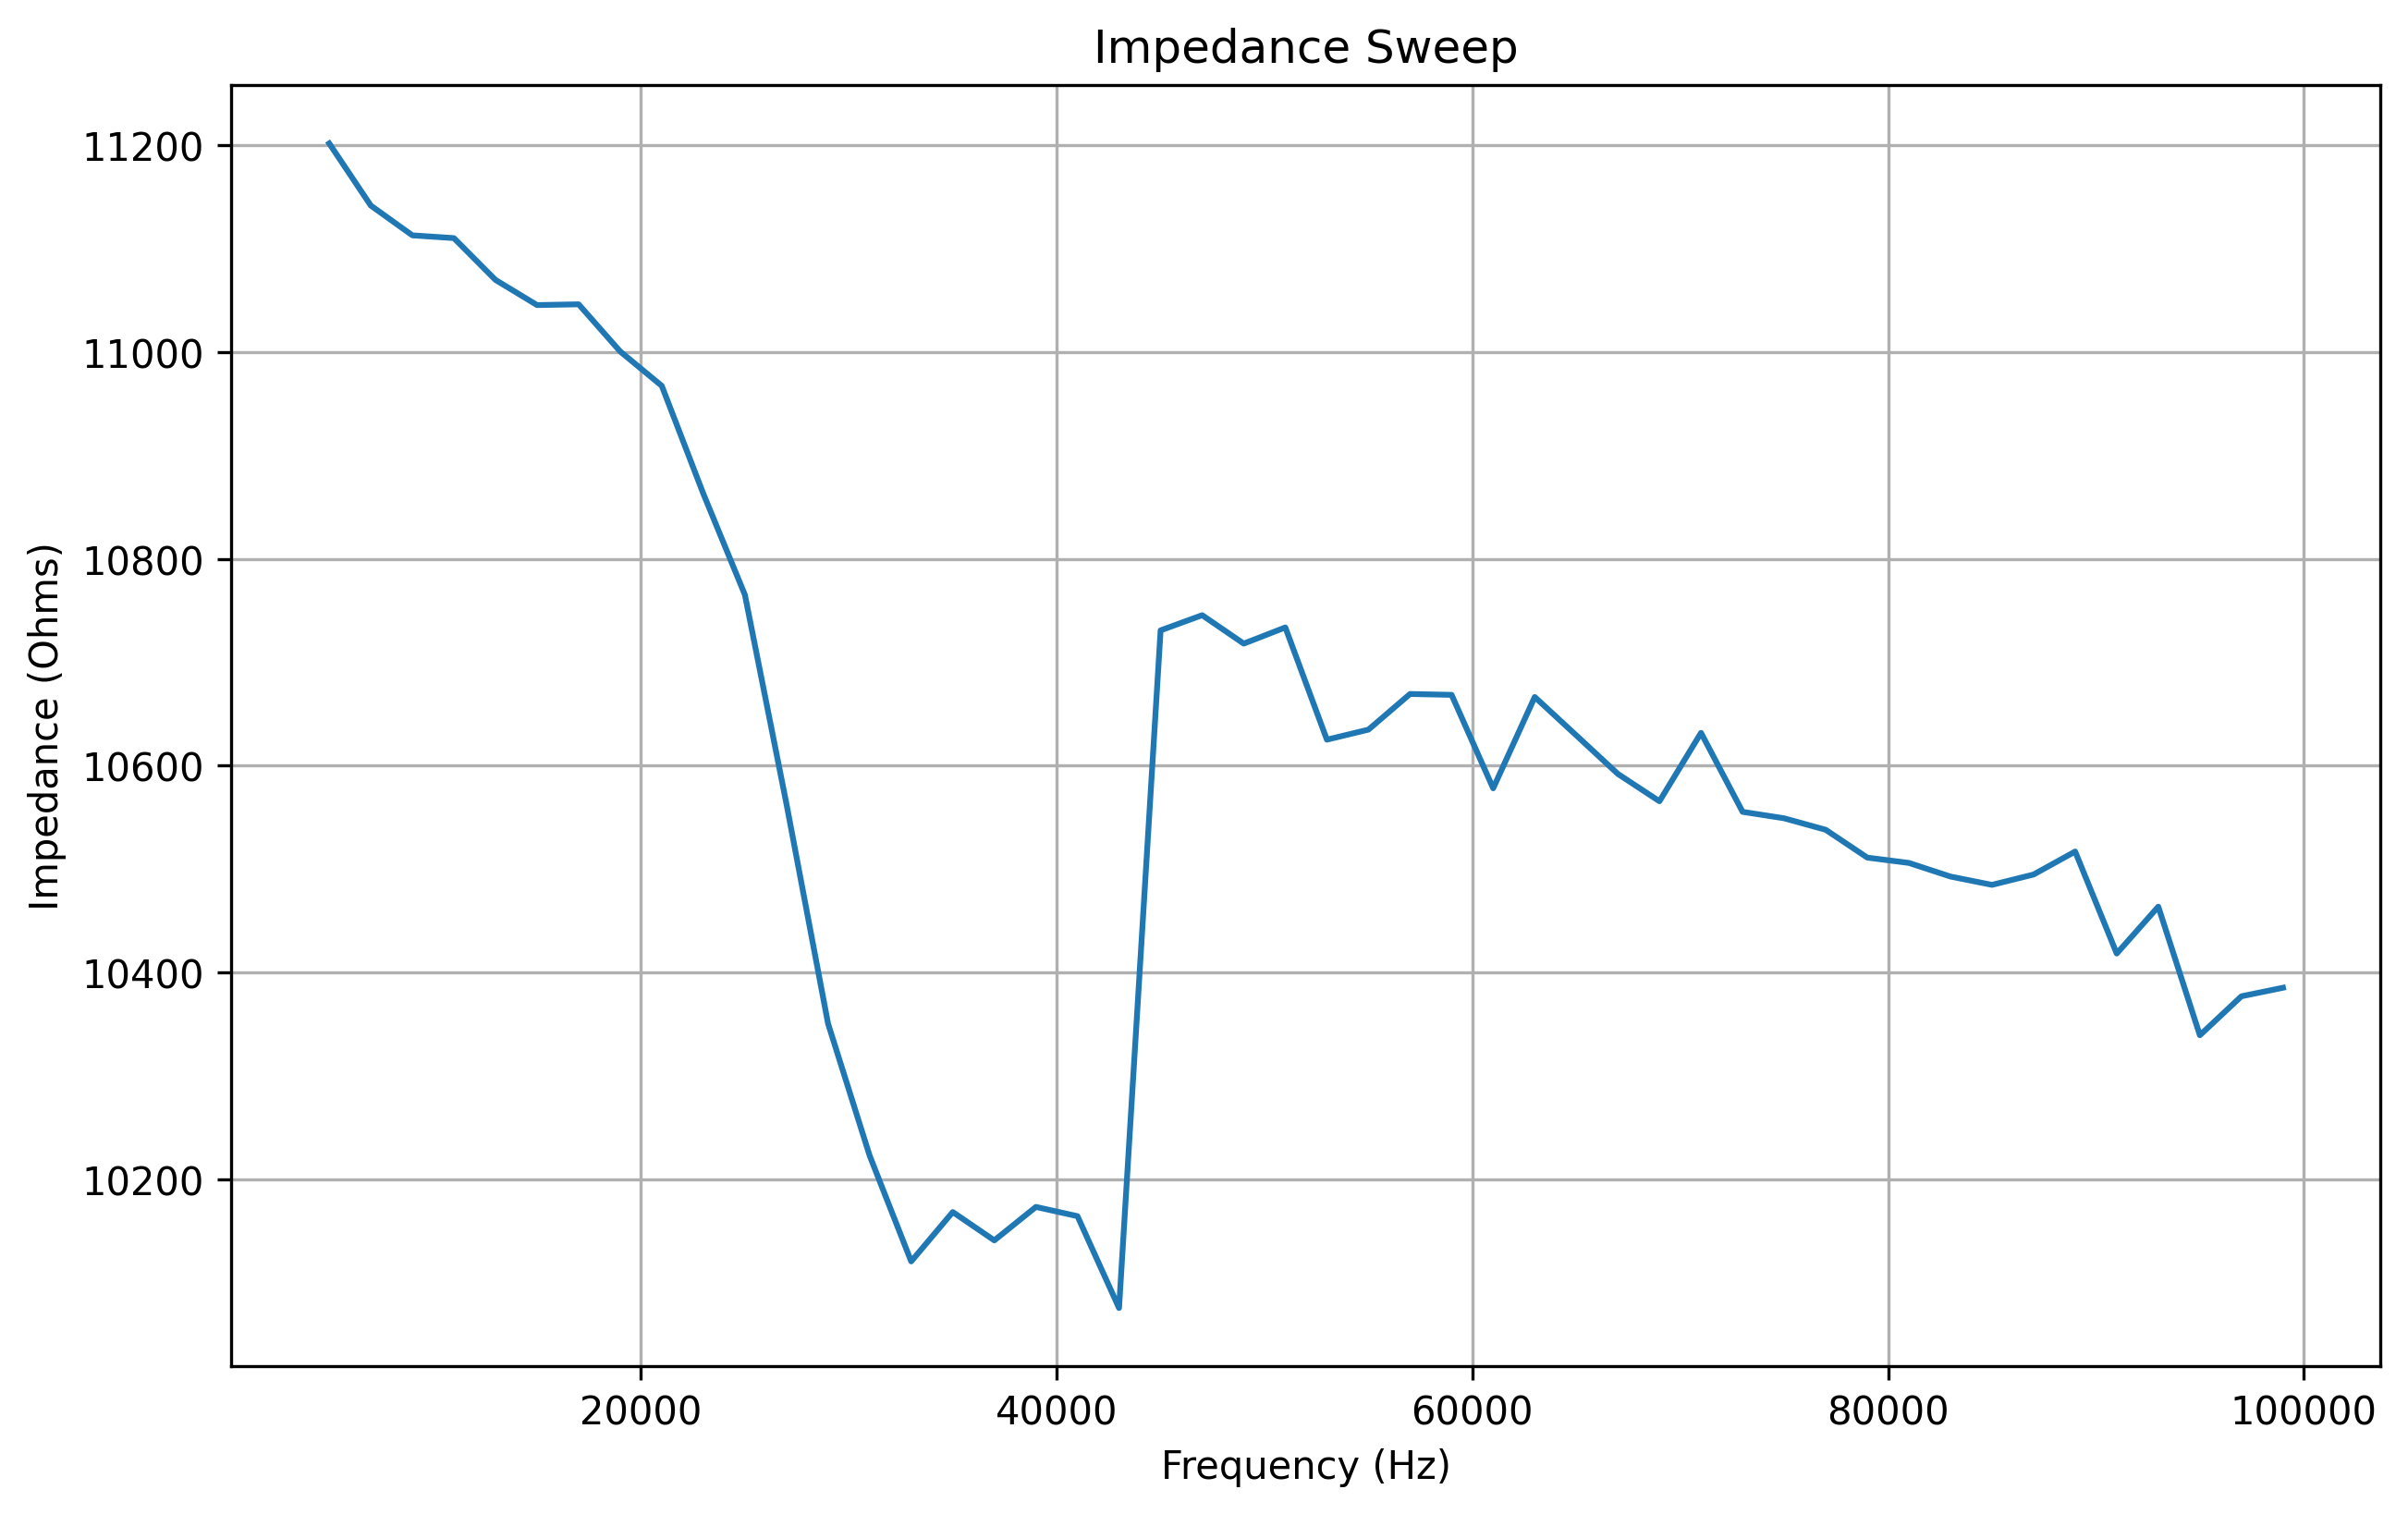

The file beside this chart, header and first rows:
frequency, real, imaginary, magnitude, impedance
5000, 12.0, 823.0, 823.1, 11202
7000, 1.0, 817.0, 817.0, 11142
9000, -52.0, 834.0, 835.6, 11113
11000, -59.0, 823.0, 825.1, 11110
13000, -94.0, 841.0, 846.2, 11070
15000, -103.0, 834.0, 840.3, 11046
17000, -125.0, 836.0, 845.3, 11046
19000, -139.0, 828.0, 839.6, 11001
21000, -165.0, 838.0, 854.1, 10967
23000, -182.0, 837.0, 856.6, 10863
25000, -199.0, 844.0, 867.1, 10765
27000, -221.0, 851.0, 879.2, 10563
29000, -241.0, 871.0, 903.7, 10350
31000, -258.0, 874.0, 911.3, 10223
33000, -283.0, 877.0, 921.5, 10120
35000, -298.0, 868.0, 917.7, 10168
37000, -313.0, 864.0, 919, 10141
39000, -334.0, 853.0, 916.1, 10173
41000, -349.0, 847.0, 916.1, 10164
43000, -376.0, 835.0, 915.8, 10075
45000, -363.0, 786.0, 865.8, 10731
47000, -375.0, 779.0, 864.6, 10746
49000, -392.0, 772.0, 865.8, 10718
51000, -405.0, 765.0, 865.6, 10734
53000, -421.0, 765.0, 873.2, 10625
55000, -440.0, 751.0, 870.4, 10635
57000, -455.0, 742.0, 870.4, 10669
59000, -467.0, 731.0, 867.4, 10669
61000, -485.0, 725.0, 872.3, 10578
63000, -494.0, 708.0, 863.3, 10666
65000, -520.0, 702.0, 873.6, 10629
67000, -527.0, 695.0, 872.2, 10592
69000, -541.0, 686.0, 873.7, 10566
71000, -557.0, 670.0, 871.3, 10632
73000, -570.0, 663.0, 874.3, 10555
75000, -585.0, 647.0, 872.3, 10549
77000, -597.0, 640.0, 875.2, 10538
79000, -611.0, 625.0, 874, 10511
81000, -622.0, 612.0, 872.6, 10506
83000, -634.0, 600.0, 872.9, 10493
85000, -648.0, 588.0, 875, 10485
87000, -657.0, 577.0, 874.4, 10495
89000, -670.0, 560.0, 873.2, 10517
91000, -690.0, 550.0, 882.4, 10418
93000, -694.0, 534.0, 875.7, 10464
95000, -712.0, 522.0, 882.9, 10339
97000, -717.0, 508.0, 878.7, 10377
99000, -730.0, 489.0, 878.6, 10385
